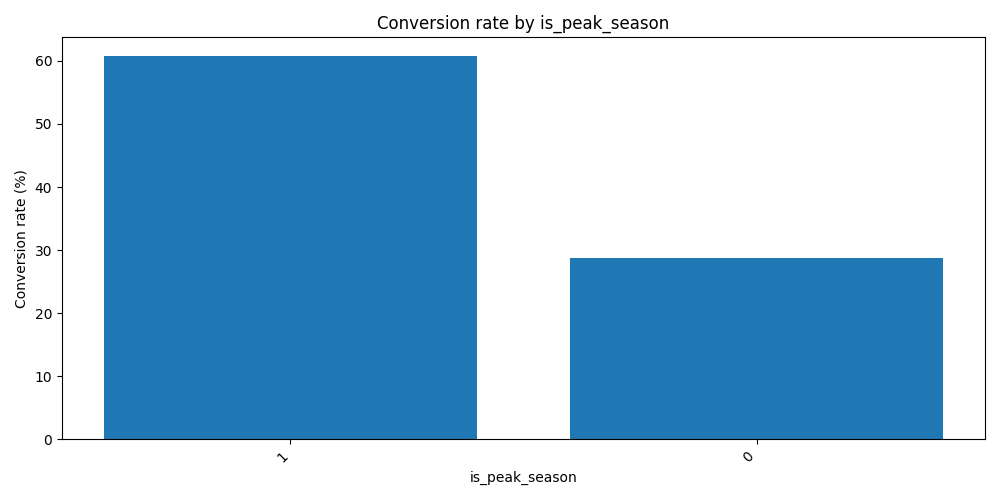

The file beside this chart, header and first rows:
is_peak_season, contacts, conversions, conversion_rate
1, 1918, 1164, 60.7
0, 3082, 883, 28.7
